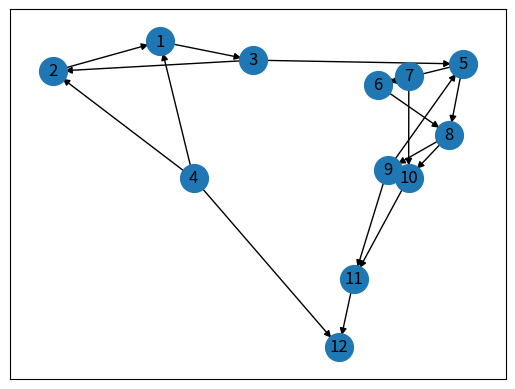

Reproduce this figure in Python.
# -*- coding: utf-8 -*-
"""
Created on Tue Nov  1 21:33:32 2022

@author: Dallas McAllister
"""
#source code
#https://www.youtube.com/watch?v=xREnpVUbkFI

import networkx as nx
import matplotlib.pyplot as plt


G = nx.DiGraph()
#setting the edges of the graph
G.add_edges_from([ ('4', '12'), ('4', '1'), ('1', '3')])

#the inner edges of the graph
G.add_edges_from([ ('4', '2'), ('2', '1'), ('3', '2')])

#the outer edges of the graph
G.add_edges_from([ ('3', '5'), ('5', '6'), ('6', '7')])

#the inner edges of the graph
G.add_edges_from([ ('5', '8'), ('6', '8'), ('8', '10')])
G.add_edges_from([ ('8', '9'), ('9', '5'), ('9', '11')])

#the outer edges of the graph
G.add_edges_from([ ('7', '10'), ('10', '11'), ('11', '12')])

#displaying the graph
pos = nx.spring_layout(G)
nx.draw_networkx_nodes(G, pos, node_size=400)
nx.draw_networkx_edges(G, pos, edgelist=G.edges(), edge_color='black')
nx.draw_networkx_labels(G, pos)
plt.show()
